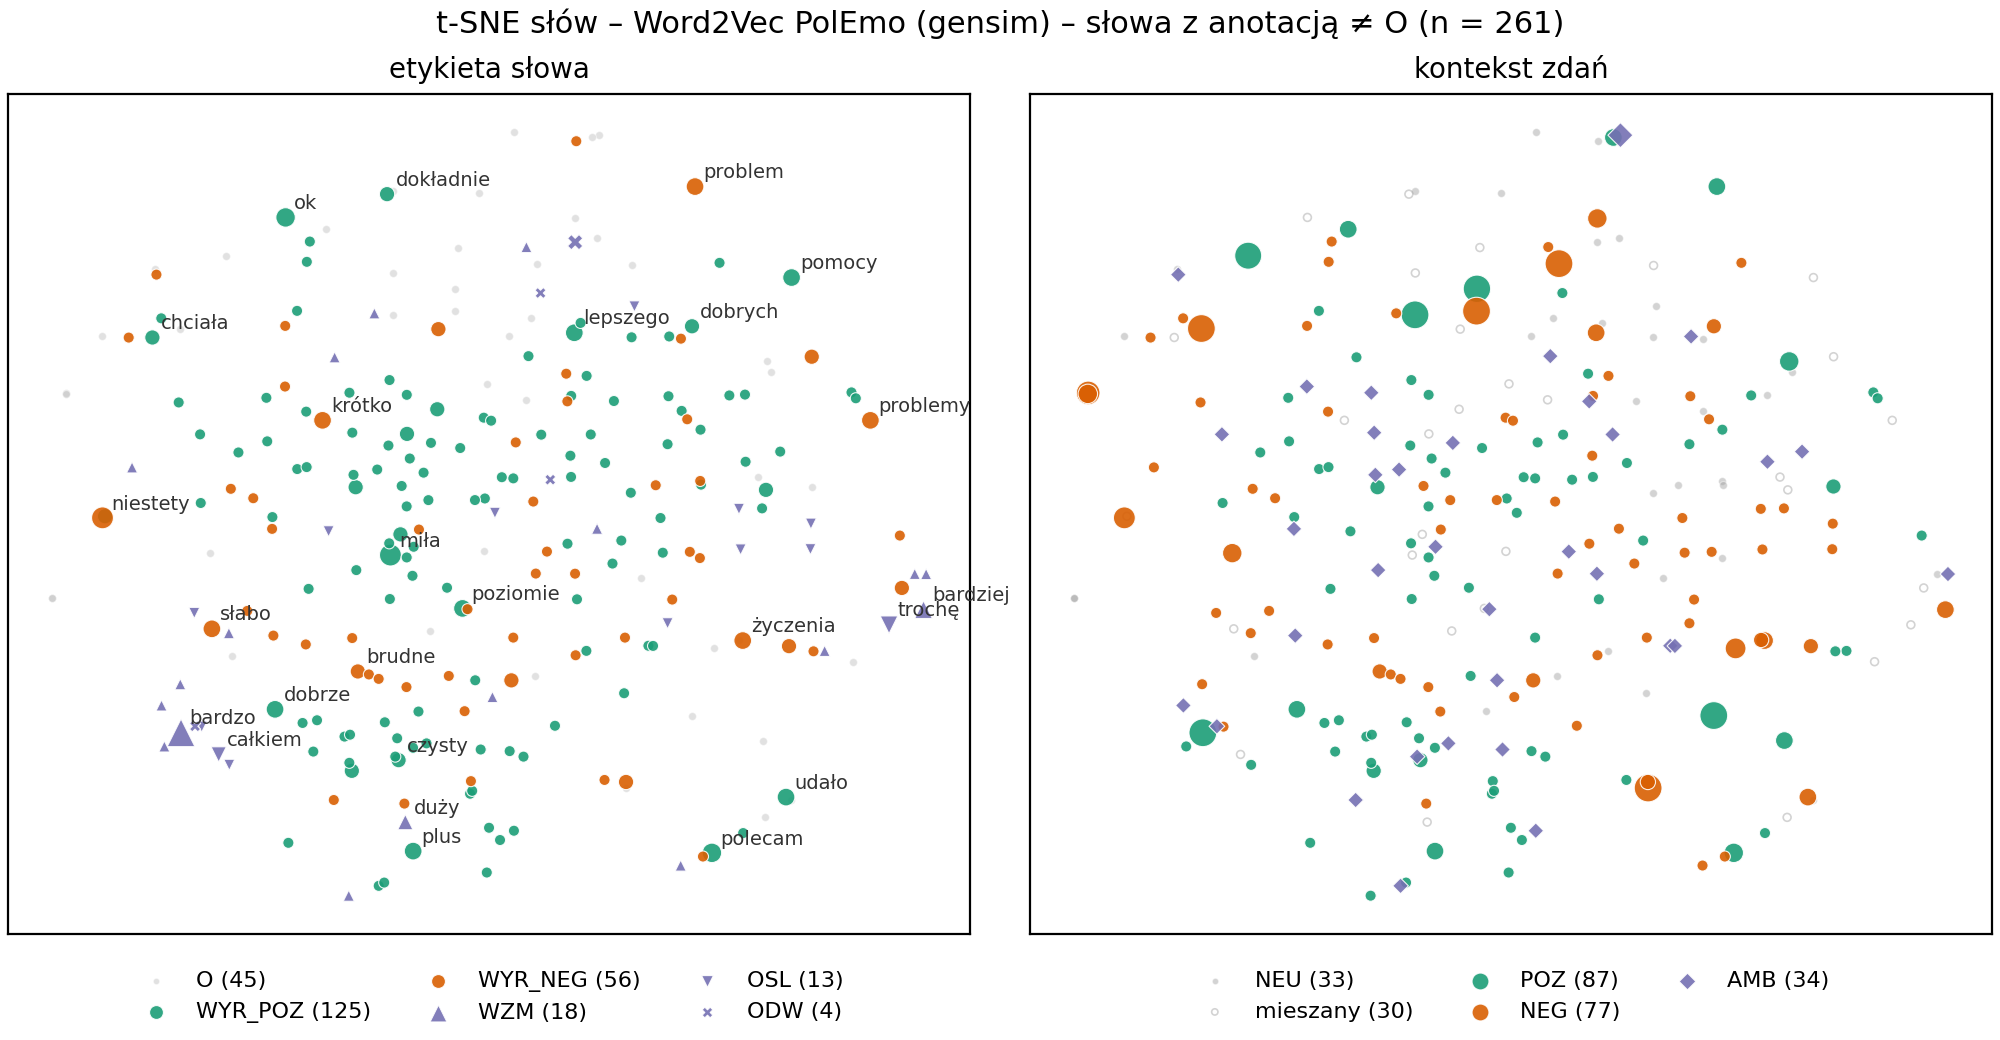

Source data for this figure (header and first rows):
word, word_label, context_label, freq, annot_share, x, y
w, O, NEU, 96, 0.02604, 1.686, -5.356
nie, O, NEG, 58, 0.4397, 1.75, 9.712
się, O, NEU, 58, 0.1207, -13.07, -2.491
na, O, POZ, 53, 0.0566, 6.481, -6.799
z, O, NEU, 52, 0.01923, 1.048, 14.51
to, O, NEG, 46, 0.03261, -0.7701, 7.977
do, O, NEU, 42, 0.05952, 4.933, -1.757
bardzo, WZM, POZ, 31, 0.7903, -9.133, -7.427
jest, O, POZ, 25, 0.02, -2.649, 7.842
m, O, NEG, 19, 0.2105, -9.178, 7.342
za, O, NEG, 18, 0.1111, 4.475, -9.447
ale, O, mieszany, 17, 0.02941, -0.6677, 10.3
ma, O, NEU, 16, 0.09375, -9.929, 9.504
jak, O, POZ, 15, 0.1, -0.757, 8.794
było, O, POZ, 14, 0.1429, -7.748, 10
co, O, NEU, 14, 0.03571, -2.643, 12.38
em, O, NEU, 14, 0.03571, -0.02943, 12.29
można, O, NEU, 10, 0.1, 9.509, -9.893
by, O, NEG, 8, 0.125, -12.64, 4.989
może, O, NEU, 8, 0.0625, -11.54, 7.073
jeszcze, O, NEU, 7, 0.07143, 3.585, 10.63
sie, O, NEU, 7, 0.1429, -13.07, -2.495
tylko, O, mieszany, 7, 0.07143, 4.641, 9.645
miła, WYR_POZ, mieszany, 6, 0.9167, -2.734, -0.935
niestety, WYR_NEG, NEG, 6, 0.5, -11.53, 0.4248
jakość, O, NEG, 5, 0.1, 7.147, -4.346
cały, O, NEG, 4, 0.125, -8.235, -0.8649
gdyby, O, NEG, 4, 0.125, -12.65, 4.953
nawet, O, NEG, 4, 0.25, 2.922, 11.36
ok, WYR_POZ, mieszany, 4, 0.5, -5.937, 11.4
polecam, WYR_POZ, POZ, 4, 1.0, 7.091, -11.82
sobie, O, NEU, 4, 0.375, 0.9049, 7.067
takie, O, POZ, 4, 0.125, 8.786, 6.14
bardziej, WZM, NEG, 3, 0.5, 13.56, -2.929
bez, O, AMB, 3, 0.3333, 3.628, 14.4
dobrze, WYR_POZ, POZ, 3, 1.0, -6.259, -6.571
dzięki, O, POZ, 3, 0.3333, 8.638, -7.713
krótko, WYR_NEG, mieszany, 3, 0.5, -4.808, 3.987
lepszego, WYR_POZ, NEG, 3, 0.5, 2.886, 7.186
ludzi, O, mieszany, 3, 0.3333, 0.2223, 5.319
pewne, O, NEU, 3, 0.3333, 8.885, 5.765
plus, WYR_POZ, POZ, 3, 0.6667, -2.039, -11.75
pomocy, WYR_POZ, mieszany, 3, 0.5, 9.526, 9.204
poziomie, WYR_POZ, mieszany, 3, 0.6667, -0.5312, -2.884
problem, WYR_NEG, POZ, 3, 0.8333, 6.576, 12.53
problemu, O, POZ, 3, 0.3333, 3.413, 14.32
problemy, WYR_NEG, mieszany, 3, 0.8333, 11.93, 3.987
słabo, WYR_NEG, mieszany, 3, 0.6667, -8.189, -3.63
trochę, OSL, mieszany, 3, 0.6667, 12.5, -3.484
trzyma, O, NEU, 3, 0.1667, -7.563, -4.61
udało, WYR_POZ, NEG, 3, 0.5, 9.356, -9.778
wszystko, O, POZ, 3, 0.1667, -4.691, 10.97
życzenia, WYR_NEG, NEG, 3, 0.8333, 8.033, -4.059
b, O, mieszany, 2, 0.25, 0.1277, -0.7999
brudne, WYR_NEG, NEG, 2, 1.0, -3.729, -5.188
całkiem, OSL, mieszany, 2, 1.0, -7.982, -8.22
chciała, WYR_POZ, mieszany, 2, 0.5, -10.01, 7.014
choroby, O, POZ, 2, 0.25, 10.14, 1.57
czystość, O, mieszany, 2, 0.25, -1.527, -3.708
czysty, WYR_POZ, POZ, 2, 1.0, -2.484, -8.429
... 201 more rows
